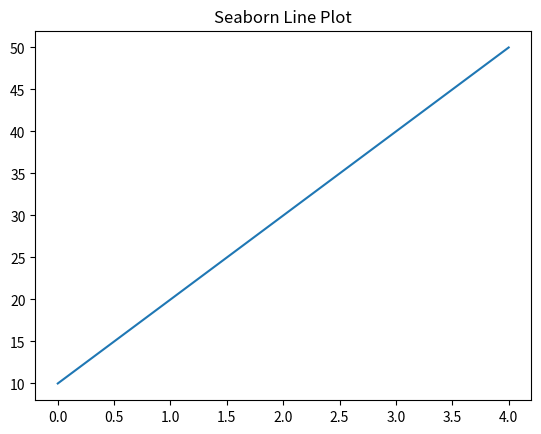

The matplotlib source for this figure:
import seaborn as sns
import matplotlib.pyplot as plt

data = [10, 20, 30, 40, 50]

sns.lineplot(x=range(5), y=data)

plt.title("Seaborn Line Plot")

plt.show()
